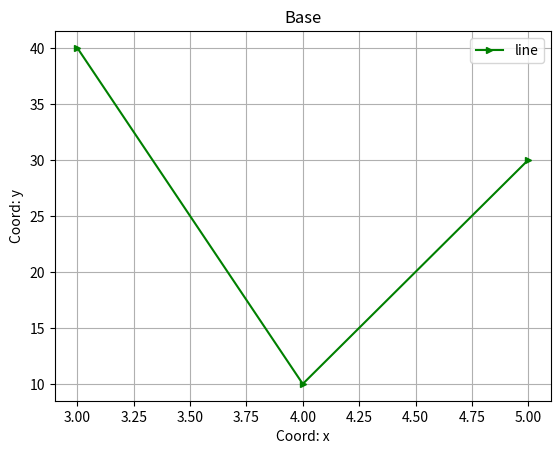

Generate this figure with matplotlib:
import matplotlib.pyplot as plt
import numpy as numpy

x = [3, 4, 5]
y = [40, 10, 30]

plt.plot(x, y, color='g', label='line', marker='>', ms=5)

# --- Оформление ---
plt.xlabel('Coord: x') # Подпись оси ОХ
plt.ylabel('Coord: y') # Подпись оси ОY
plt.legend() # Вызов легенды
plt.title('Base') # Общая подпись графика
plt.grid() # Подключение сетки
plt.savefig('pic.png')
